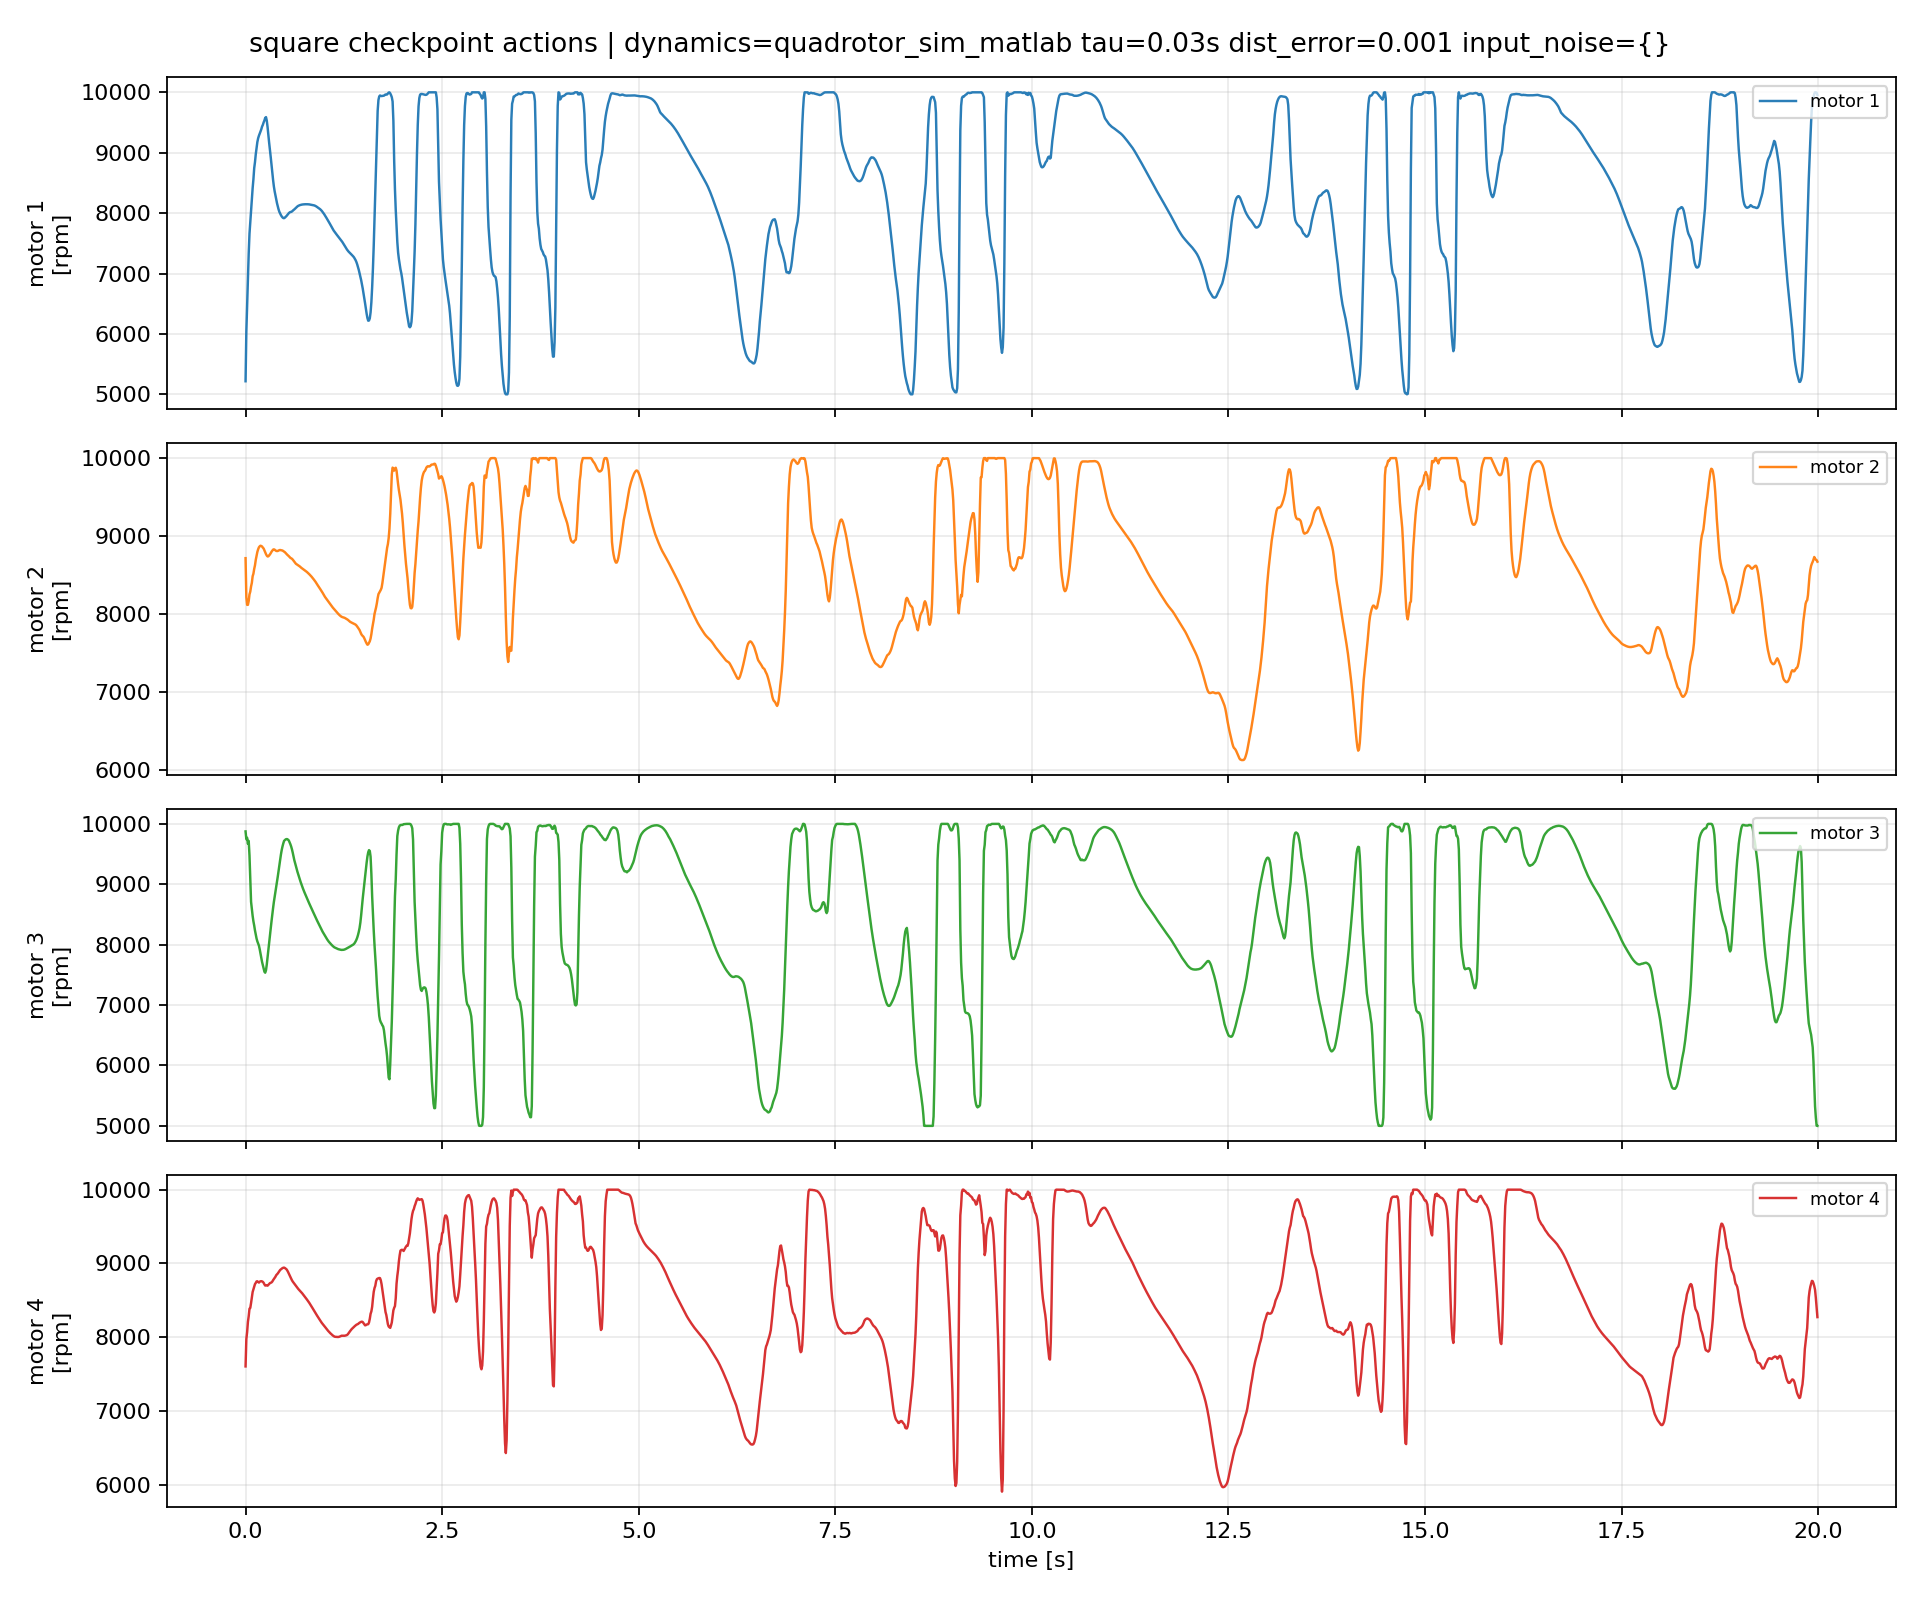

Data behind this chart, as committed beside it:
episode, step, time_s, u1_rpm, u2_rpm, u3_rpm, u4_rpm, du1_rpm, du2_rpm, du3_rpm, du4_rpm
1, 0, 0.0, 5216, 8718, 9875, 7604, 0.0, 0.0, 0.0, 0.0
1, 1, 0.01, 6038, 8215, 9746, 7974, 822, -502.4, -129.3, 369.9
1, 2, 0.02, 6484, 8120, 9770, 8070, 445.9, -95.64, 24.58, 96.07
1, 3, 0.03, 6966, 8120, 9671, 8207, 481.8, 0.107, -99.32, 137.7
1, 4, 0.04, 7332, 8169, 9718, 8284, 366, 49.2, 47.02, 76.94
1, 5, 0.05, 7659, 8253, 9477, 8387, 327.4, 84.5, -240.9, 102.4
1, 6, 0.06, 7846, 8289, 9104, 8396, 186.3, 35.48, -373.6, 9.339
1, 7, 0.07, 8052, 8355, 8710, 8463, 206, 65.83, -393.3, 67.14
1, 8, 0.08, 8195, 8402, 8589, 8541, 143.6, 47.46, -121.3, 77.64
1, 9, 0.09, 8412, 8485, 8477, 8612, 216.6, 83.04, -112.3, 71.4
1, 10, 0.1, 8561, 8519, 8386, 8651, 149.4, 33.51, -90.47, 39.31
1, 11, 0.11, 8744, 8580, 8316, 8685, 183.1, 61.36, -70.39, 33.66
1, 12, 0.12, 8846, 8627, 8234, 8720, 102, 47.08, -81.93, 34.96
1, 13, 0.13, 8977, 8697, 8170, 8736, 130.7, 69.78, -64.19, 16.28
1, 14, 0.14, 9076, 8750, 8101, 8756, 99.41, 52.8, -68.39, 19.49
1, 15, 0.15, 9177, 8798, 8055, 8758, 100.5, 47.91, -46.56, 2.176
1, 16, 0.16, 9239, 8831, 8022, 8748, 62.41, 33.43, -33.2, -10.44
1, 17, 0.17, 9282, 8857, 7984, 8740, 42.4, 25.6, -37.68, -7.469
1, 18, 0.18, 9315, 8870, 7924, 8752, 33.37, 12.88, -59.95, 11.86
1, 19, 0.19, 9351, 8877, 7854, 8758, 36.21, 7.504, -69.78, 5.759
1, 20, 0.2, 9388, 8873, 7781, 8759, 36.51, -3.594, -73, 1.433
1, 21, 0.21, 9433, 8867, 7714, 8756, 45.32, -6.255, -67.62, -3.056
1, 22, 0.22, 9462, 8852, 7660, 8750, 29.16, -14.78, -53.26, -5.904
1, 23, 0.23, 9503, 8841, 7600, 8737, 40.53, -11.15, -60.2, -13.23
1, 24, 0.24, 9535, 8817, 7552, 8716, 31.99, -23.73, -48.17, -21.35
1, 25, 0.25, 9577, 8794, 7536, 8700, 42.41, -23.81, -16.02, -15.66
1, 26, 0.26, 9589, 8769, 7578, 8701, 12.39, -24.42, 41.87, 1.235
1, 27, 0.27, 9530, 8751, 7674, 8704, -59.31, -18.75, 95.7, 2.604
1, 28, 0.28, 9425, 8740, 7795, 8698, -105.4, -10.7, 121.4, -5.59
1, 29, 0.29, 9294, 8741, 7926, 8710, -131, 1.217, 131.4, 11.9
1, 30, 0.3, 9165, 8752, 8046, 8722, -129, 11.4, 119.6, 12.08
1, 31, 0.31, 9052, 8766, 8151, 8732, -112.9, 13.4, 105.2, 10.33
1, 32, 0.32, 8928, 8781, 8268, 8737, -123.7, 15.6, 117.2, 4.971
1, 33, 0.33, 8800, 8800, 8387, 8742, -128.4, 18.29, 118.3, 4.777
1, 34, 0.34, 8671, 8814, 8501, 8754, -128.4, 14.36, 113.9, 11.76
1, 35, 0.35, 8550, 8827, 8605, 8773, -121.1, 12.78, 104.7, 18.7
1, 36, 0.36, 8443, 8831, 8706, 8788, -107.6, 4.19, 101, 15.26
1, 37, 0.37, 8361, 8826, 8790, 8803, -82.07, -5.033, 84.24, 15.15
1, 38, 0.38, 8294, 8817, 8873, 8819, -66.71, -8.698, 83, 16.21
1, 39, 0.39, 8229, 8811, 8950, 8841, -65.45, -6.625, 76.94, 21.23
1, 40, 0.4, 8164, 8809, 9036, 8852, -64.85, -1.827, 85.62, 11.48
1, 41, 0.41, 8108, 8810, 9130, 8864, -55.2, 1.224, 94.13, 12.05
1, 42, 0.42, 8061, 8816, 9226, 8879, -47.54, 5.43, 95.35, 15.15
1, 43, 0.43, 8021, 8820, 9318, 8895, -40.05, 4.866, 92.6, 15.83
1, 44, 0.44, 7992, 8822, 9404, 8911, -29.18, 1.768, 86.31, 16.3
1, 45, 0.45, 7967, 8820, 9494, 8921, -25.09, -2.572, 89.95, 9.164
1, 46, 0.46, 7945, 8818, 9569, 8931, -21.56, -1.231, 74.5, 10.03
1, 47, 0.47, 7929, 8815, 9627, 8937, -16.26, -2.95, 58.46, 6.314
1, 48, 0.48, 7918, 8809, 9677, 8941, -10.4, -6.693, 49.62, 4.199
1, 49, 0.49, 7916, 8802, 9719, 8943, -2.204, -7.151, 41.7, 2.12
1, 50, 0.5, 7926, 8794, 9730, 8938, 9.321, -7.127, 11.24, -5.329
1, 51, 0.51, 7938, 8783, 9743, 8930, 12.7, -11.28, 13.39, -8.271
1, 52, 0.52, 7951, 8772, 9748, 8921, 12.84, -10.68, 4.852, -8.545
1, 53, 0.53, 7968, 8762, 9748, 8905, 16.76, -10.5, -0.3269, -15.86
1, 54, 0.54, 7986, 8753, 9738, 8885, 18.3, -8.73, -9.712, -19.95
1, 55, 0.55, 7999, 8743, 9725, 8862, 13.12, -9.855, -12.59, -23.7
1, 56, 0.56, 8011, 8732, 9695, 8834, 11.83, -10.96, -30.65, -27.3
1, 57, 0.57, 8018, 8722, 9663, 8814, 6.807, -10.53, -31.52, -20.41
1, 58, 0.58, 8020, 8716, 9625, 8794, 2.154, -5.685, -37.82, -19.83
1, 59, 0.59, 8027, 8710, 9579, 8772, 7.292, -6.385, -46.45, -21.97
... 1,940 more rows
